Dataset: data (GitHub, nurddeenIbra/cropland-mapping). Classes: building, cropland, uncultivated land.

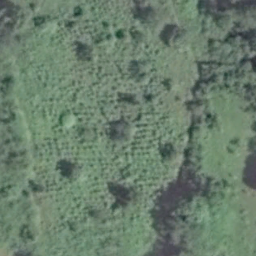
Label: cropland

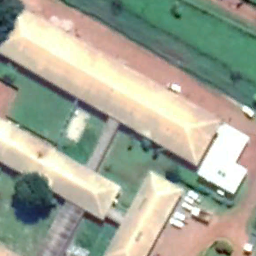
Label: building

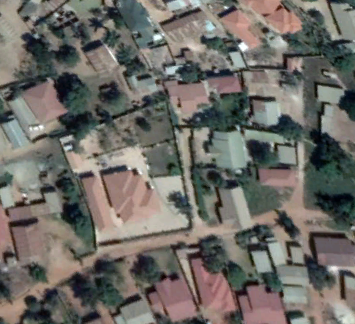
Label: building

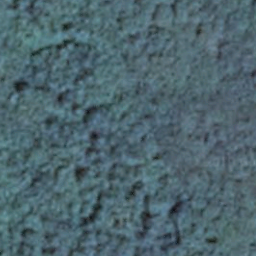
Label: uncultivated land

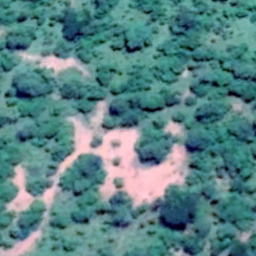
Label: uncultivated land

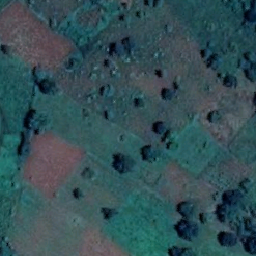
Label: cropland
